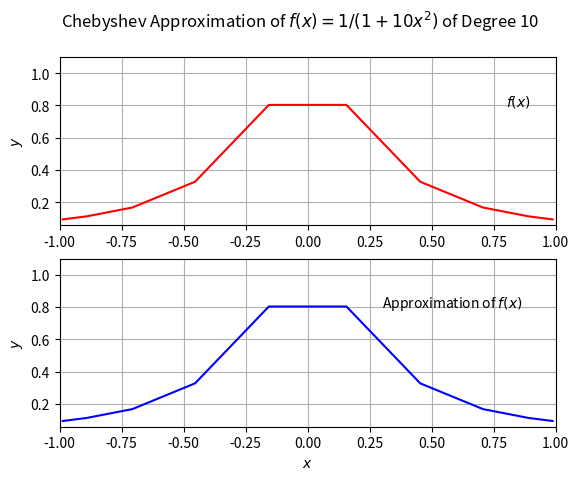
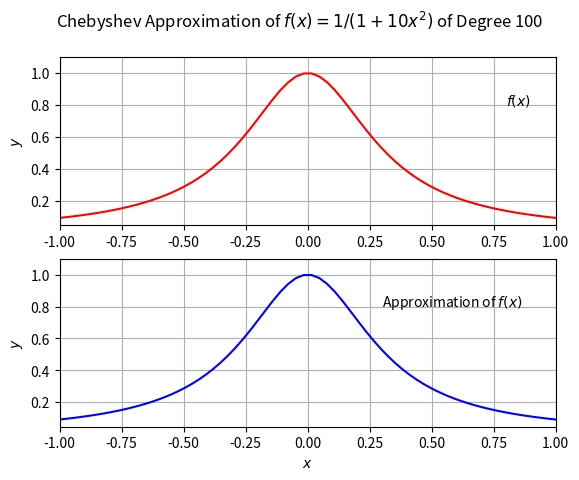

Write the Python code that produced these figures, in order.
#!/usr/bin/env python

# -*- coding: utf-8 -*-
"""
Created on Wed Jan 24 08:28:28 2024

[redacted]
"""

import numpy as np
import matplotlib.pyplot as plt

def f(x):
    return 1 / (1 + 10 * np.square(x))

# Approximation with 10 and 100 coefficients

i = 1

for n in [10, 100]:
    grid = np.cos((np.arange(0, n) + 0.5) * np.pi / n)

    f_data = f(grid)

    vm_mat = np.polynomial.chebyshev.chebvander(grid, n - 1)
    f_cheb_coeff = np.linalg.solve(vm_mat, f_data)

    f_cheb = np.polynomial.chebyshev.chebval(grid, f_cheb_coeff)

    fig, axs = plt.subplots(2)
    
    print(f"\nOrder {n} Chebyshev approximation coefficients:")
    
    for j in range(n):
        print(f"c_{j} =", f_cheb_coeff[j])
    
    axs[0].plot(grid, f_data, color="red")
    axs[1].plot(grid, f_cheb, color="blue")

    axs[0].set_xlim(left=-1, right=1)
    axs[1].set_xlim(left=-1, right=1)
    axs[0].set_ylim(top=1.1)
    axs[1].set_ylim(top=1.1)
    axs[0].set_ylabel("$y$")
    axs[1].set_ylabel("$y$")
    axs[1].set_xlabel("$x$")
    fig.suptitle("Chebyshev Approximation of $f(x) = 1/(1 + 10x^2)$" + f" of Degree {n}")
    axs[0].text(0.8, 0.8, "$f(x)$")
    axs[1].text(0.3, 0.8, "Approximation of $f(x)$")
    axs[0].grid()
    axs[1].grid()
    
    plt.savefig(f"problem_4_part_1_output{i}.pdf")
    
    i = i + 1

